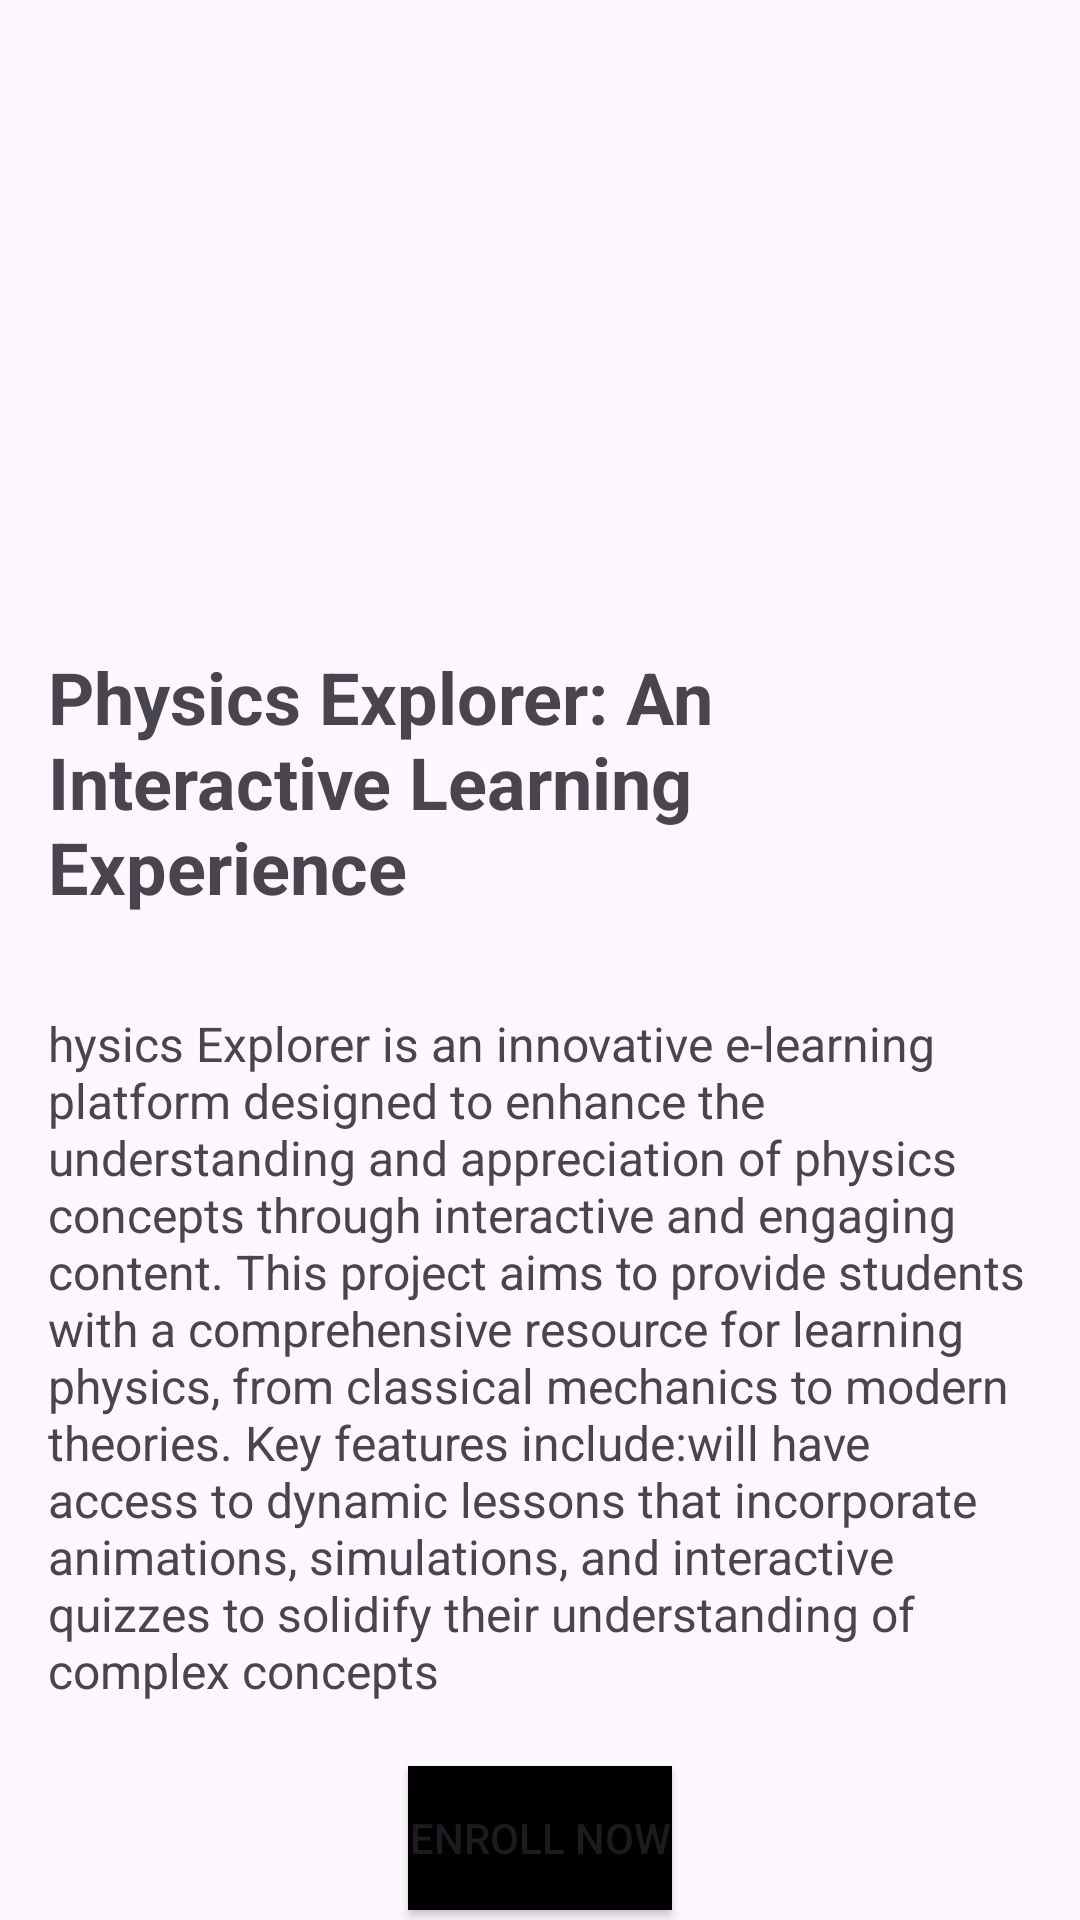

Layout XML and referenced resources for this Android screen:
<!-- AndroidManifest.xml: application theme Theme.Material3.Light -->
<!-- res/layout/activity_physics.xml -->
<?xml version="1.0" encoding="utf-8"?>
<androidx.constraintlayout.widget.ConstraintLayout xmlns:android="http://schemas.android.com/apk/res/android"
    xmlns:app="http://schemas.android.com/apk/res-auto"
    xmlns:tools="http://schemas.android.com/tools"
    android:layout_width="match_parent"
    android:id="@+id/main"
    android:layout_height="match_parent"
    tools:context=".physics">

    <ImageView
        android:id="@+id/courseImage"
        android:layout_width="0dp"
        android:layout_height="200dp"

        android:src="@drawable/physics"
    app:layout_constraintTop_toTopOf="parent"
    app:layout_constraintStart_toStartOf="parent"
    app:layout_constraintEnd_toEndOf="parent"
    android:scaleType="centerCrop" />

    <TextView
        android:id="@+id/courseTitle"
        android:layout_width="0dp"
        android:layout_height="wrap_content"
        android:text="Physics Explorer: An Interactive Learning Experience"
        android:textSize="24sp"
        android:textStyle="bold"
        app:layout_constraintTop_toBottomOf="@id/courseImage"
        app:layout_constraintStart_toStartOf="parent"
        app:layout_constraintEnd_toEndOf="parent"
        android:padding="16dp" />

    <TextView
        android:id="@+id/courseDescription"
        android:layout_width="0dp"
        android:layout_height="wrap_content"
        android:text="hysics Explorer is an innovative e-learning platform designed to enhance the understanding and appreciation of physics concepts through interactive and engaging content. This project aims to provide students with a comprehensive resource for learning physics, from classical mechanics to modern theories.
Key features include:will have access to dynamic lessons that incorporate animations, simulations, and interactive quizzes to solidify their understanding of complex concepts"
        android:textSize="16sp"
        app:layout_constraintTop_toBottomOf="@id/courseTitle"
        app:layout_constraintStart_toStartOf="parent"
        app:layout_constraintEnd_toEndOf="parent"
        android:padding="16dp" />

    <Button
        android:id="@+id/enrollButton"
        android:layout_width="wrap_content"
        android:layout_height="wrap_content"
        android:text="Enroll Now"
        app:layout_constraintTop_toBottomOf="@id/courseDescription"
        app:layout_constraintStart_toStartOf="parent"
        app:layout_constraintEnd_toEndOf="parent"
        android:layout_marginTop="5dp"
        android:background="@color/black" />

</androidx.constraintlayout.widget.ConstraintLayout>
<!-- resources referenced by this layout -->
<resources>
  <color name="black">#FF000000</color>
</resources>
